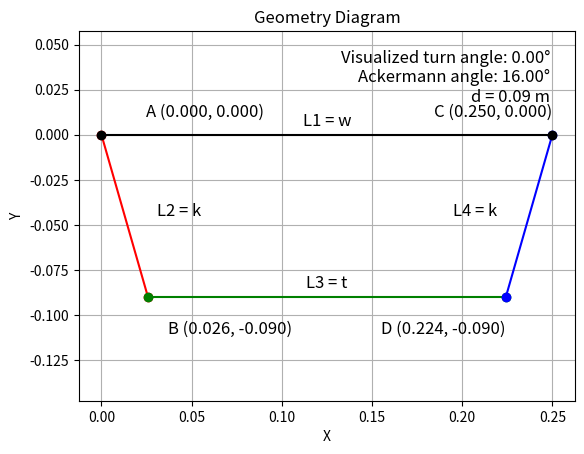
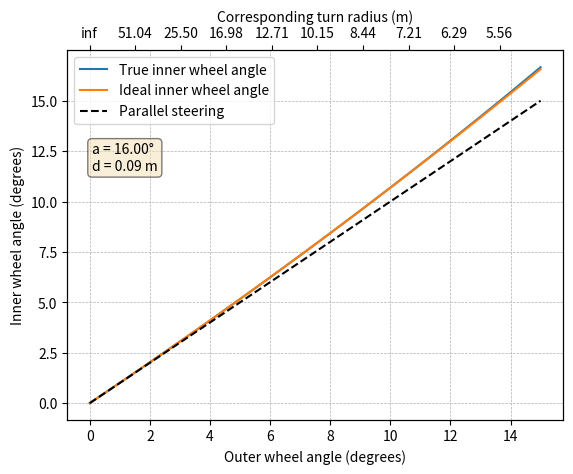
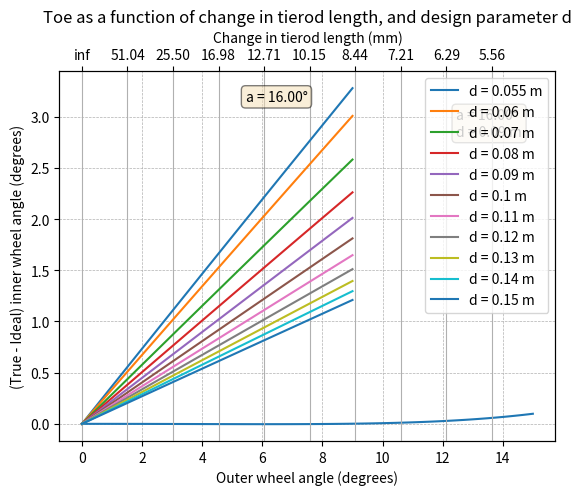

Python code for these plots, in order:
import numpy as np
import matplotlib.pyplot as plt
import math as mt

#Our parameters:

wheel_base = 1.350  #recently increased from 1300mm to 1350mm
wheel_track = 0.5

wheel_offset = 0.125
pivot_centre_distance = wheel_track - 2*wheel_offset

standard_ackermann = np.arctan((0.5*pivot_centre_distance)/wheel_base)  # in rad

#Here, could use standard ackermann value, OR select one to minimize error for inner wheel angle.

#ackermann_deg = np.degrees(standard_ackermann)  

ackermann_deg = 16.0

ackermann_rad = np.radians(ackermann_deg)  

distance = 0.09  #Select this.

#larger D has the effect of increasing the toe sensitivity, and reducing the difference between the inner and outer wheel angle

#increasing D causes the optimum ackermann angle to slightly increase

####################################################

#Last year's parameters:  (Comment out above values for this year)

# wheel_base = 1.573 #semi-accurate, from monocoque drawing
# wheel_track = 0.59  #accurate
# mechanical_trail = 0.015  #accurate, from report
# wheel_offset = 0.065 # estimate from CAD
# pivot_centre_distance = wheel_track - 2*wheel_offset

# ############
# #standard_ackermann = np.arctan((0.5*pivot_centre_distance)/wheel_base)  # in rad

# #ackermann_deg = np.rad2deg(standard_ackermann)
# ############

# ackermann_deg = 15  # 15 is optimal value, from report

# ackermann_rad = np.radians(ackermann_deg)

# distance = 0.055  #accurate, from report

################################################

u = distance*np.tan(ackermann_rad)

k = distance/np.cos(ackermann_rad)

t = pivot_centre_distance - 2*u

#Static coordinates of the four-bar linkage:

OuterConnection = [ u, round(-distance,4)]
InnerConnection = [ round(pivot_centre_distance -u ,4), round(-distance,4)]

##########################################################################################
##########################################################################################

#Calculation functions:

def freudenstein_equation(outer_turn_angle, L1, L2, L3, L4):
    
    theta2 = -(90-ackermann_deg) - outer_turn_angle
    
    # Convert angles to radians
    theta2_rad = np.radians(theta2)
    
    # Calculate the Freudenstein equation
    K1 = L1 / L2
    K2 = L1 / L4
    K3 = (L1**2 + L2**2 - L3**2 + L4**2) / (2 * L2 * L4)
    
    A = np.cos(theta2_rad) - K1 - K2 * np.cos(theta2_rad) + K3
    B = -2 * np.sin(theta2_rad)
    C = K1 - (K2 + 1) * np.cos(theta2_rad) + K3
    
    # Calculate theta4 using the Freudenstein equation
    theta4_rad = 2 * np.arctan2(-B + np.sqrt(B**2 - 4 * A * C), 2 * A)
    theta4 = np.degrees(theta4_rad)
    
    return theta4

def true_inner(outer, k, t, pcd,wheel_base):
    # Convert outer wheel angle to radians

    R_values = wheel_base/np.tan(np.radians(outer))
    
    
    # Calculate the corresponding theta4 value using the Freudenstein equation
    theta4 = freudenstein_equation(outer, pcd, k, t, k)
    
    # Calculate the true inner wheel angle
    true_inner_wheel_angle = -(theta4 - (270 - ackermann_deg))
    
    return true_inner_wheel_angle, R_values

def ideal_inner(outer, wheel_base, wheel_track):
    outer_rad = np.radians(outer)
    
    R = wheel_base/np.tan(outer_rad)
    
    inner_rad = np.arctan(wheel_base/(R - wheel_track))
    inner_deg = np.degrees(inner_rad)
    return inner_deg, R

def calculate_delta_toe(dt, d, ackermann_deg):
    a_rad = np.radians(ackermann_deg)
    xo = d * np.tan(a_rad)
    yo = -d
    kval = d / np.cos(a_rad)
    
    xt = xo - (0.5 * dt)
    yt = -np.sqrt(kval**2 - xt**2)
    dxy = np.sqrt((xo - xt)**2 + (yo - yt)**2)
    deltaT_rad = np.arccos(1 - (dxy / (2 * kval))**2)
    
    deltaT_deg = np.degrees(deltaT_rad)
    return deltaT_deg

#Plotting functions:

def plot_four_bar_linkage(turn_angle, theta4, ackermann_deg, L1, L2, L3, L4):
    
    theta2 = -(90 - ackermann_deg) - turn_angle 
    # Convert into angle convention required by function
    
    # Convert angles to radians
    theta2_rad = np.radians(theta2)
    theta4_rad = np.radians(theta4)
    
    # Calculate the positions of the joints
    A = np.array([0, 0])
    B = np.array([L2 * np.cos(theta2_rad), L2 * np.sin(theta2_rad)])  # Adjusted for positive anticlockwise
    C = np.array([L1, 0])
    D = np.array([L1 + L4 * np.cos(theta4_rad), L4 * np.sin(theta4_rad)])  # Adjusted for positive anticlockwise
    
    # Plot the four-bar linkage
    plt.figure()
    plt.plot([A[0], B[0]], [A[1], B[1]], 'ro-')
    plt.plot([B[0], D[0]], [B[1], D[1]], 'go-')
    plt.plot([D[0], C[0]], [D[1], C[1]], 'bo-')
    plt.plot([C[0], A[0]], [C[1], A[1]], 'ko-')
    
    # Label the bars
    plt.text((A[0] + B[0]) / 2 + 0.03, (A[1] + B[1]) / 2, 'L2 = k', fontsize=12, ha='center')
    plt.text((B[0] + D[0]) / 2, (B[1] + D[1]) / 2 + 0.005, 'L3 = t', fontsize=12, ha='center')
    plt.text((D[0] + C[0]) / 2 - 0.03, (D[1] + C[1]) / 2, 'L4 = k', fontsize=12, ha='center')
    plt.text((C[0] + A[0]) / 2, (C[1] + A[1]) / 2 + 0.005, 'L1 = w', fontsize=12, ha='center')
    
    # Label the coordinates of the tierod pickup points with their coordinates
    plt.text(A[0] + 0.09, A[1] + 0.01, f'A ({A[0]:.3f}, {A[1]:.3f})', fontsize=12, ha='right')
    plt.text(B[0] +0.08, B[1]-0.02, f'B ({B[0]:.3f}, {B[1]:.3f})', fontsize=12, ha='right')
    plt.text(C[0], C[1]+0.01, f'C ({C[0]:.3f}, {C[1]:.3f})', fontsize=12, ha='right')
    plt.text(D[0], D[1] -0.02, f'D ({D[0]:.3f}, {D[1]:.3f})', fontsize=12, ha='right')
    
    # Display turn angle, ackermann angle, and value of d in the top corner
    d_value = L2 * np.cos(np.radians(ackermann_deg))
    plt.text(0.95, 0.95, f'Visualized turn angle: {turn_angle:.2f}°\nAckermann angle: {ackermann_deg:.2f}°\nd = {d_value:.2f} m', fontsize=12, ha='right', va='top', transform=plt.gca().transAxes)
    
    plt.xlabel('X')
    plt.ylabel('Y')
    plt.title('Geometry Diagram')
    plt.grid(True)
    plt.axis('equal')
    plt.show()

def plot_inner_wheel_angles(outer_wheel_angles, true_inner_wheel_angles, ideal_inner_wheel_angles, ackermann_deg, distance, R_values):
    fig, ax1 = plt.subplots()

    ax1.plot(outer_wheel_angles, true_inner_wheel_angles, label='True inner wheel angle')
    ax1.plot(outer_wheel_angles, ideal_inner_wheel_angles, label='Ideal inner wheel angle')
    ax1.plot(outer_wheel_angles, outer_wheel_angles, 'k--', label='Parallel steering')  # Dotted line y = x

    ax1.set_xlabel('Outer wheel angle (degrees)')
    ax1.set_ylabel('Inner wheel angle (degrees)')

    ax1.grid(True, which='both', linestyle='--', linewidth=0.5)
    ax1.legend(loc='upper left')

    # Add text for ackermann angle and value of d
    textstr = f'a = {ackermann_deg:.2f}°\nd = {distance:.2f} m'
    props = dict(boxstyle='round', facecolor='wheat', alpha=0.5)
    ax1.text(0.05, 0.75, textstr, transform=ax1.transAxes, fontsize=10,
             verticalalignment='top', bbox=props)

    ax2 = ax1.twiny()
    ax2.set_xlim(ax1.get_xlim())
    ax2.set_xticks(outer_wheel_angles[::10])
    ax2.set_xticklabels([f'{r:.2f}' for r in R_values[::10]])
    ax2.set_xlabel('Corresponding turn radius (m)')

    plt.show()

def plot_error_in_inner_wheel_angle(outer_wheel_angles, angle_diff, ackermann_deg, distance, R_values):
    fig, ax = plt.subplots()

    ax.plot(outer_wheel_angles, angle_diff, label='Error in inner wheel angle')
    ax.set_xlabel('Outer wheel angle (degrees)')
    ax.set_ylabel('(True - Ideal) inner wheel angle (degrees)')
    ax.grid(True, which='both', linestyle='--', linewidth=0.5)

    # Add text for ackermann angle and value of d
    textstr = f'a = {ackermann_deg:.2f}°\nd = {distance:.2f} m'
    props = dict(boxstyle='round', facecolor='wheat', alpha=0.5)
    ax.text(0.8, 0.9, textstr, transform=ax.transAxes, fontsize=10,
            verticalalignment='top', bbox=props)

    ax2 = ax.twiny()
    ax2.set_xlim(ax.get_xlim())
    ax2.set_xticks(outer_wheel_angles[::10])
    ax2.set_xticklabels([f'{r:.2f}' for r in R_values[::10]])
    ax2.set_xlabel('Corresponding turn radius (m)')

    plt.show()

def plot_delta_toe_vs_dt(dt_values, dval, ackermann_deg):
    for dcheck in dval:
        D = [calculate_delta_toe(dt, dcheck, ackermann_deg) for dt in dt_values]
        plt.plot(dt_values*1000, D, label=f'd = {round(dcheck,3)} m')

    plt.xlabel('Change in tierod length (mm)')
    plt.ylabel('Change in toe (degrees)')
    plt.title('Toe as a function of change in tierod length, and design parameter d')
    plt.legend()
    plt.grid(True)
    
    textstr = f'a = {ackermann_deg:.2f}°'
    props = dict(boxstyle='round', facecolor='wheat', alpha=0.5)
    plt.text(0.5, 0.95, textstr, transform=plt.gca().transAxes, fontsize=10,
             verticalalignment='top', horizontalalignment='right', bbox=props)
    
    plt.show()

####################################################
#Plot 1: Diagram of four-bar linkage

L1 = pivot_centre_distance  # Length of bar 1
L2 = k  
L3 = t  
L4 = k  

freeze_o = 0    # turn angle for freezeframe diagram
# Note - only logical to use positive values here as we are defining the left pivot as the outside wheel - choosing -ve values would make this the inside wheel...

freeze_i = freudenstein_equation(freeze_o, L1, L2, L3, L4)

#Plot 1: Diagram of four-bar linkage

plot_four_bar_linkage(freeze_o, freeze_i,ackermann_deg, L1, L2, L3, L4)

#####################

steering_range = 15 #steering angle plot range / degrees

outer_wheel_angles = np.linspace(0, steering_range, 100)

#######################

true_inner_wheel_angles = [true_inner(angle, k, t, pivot_centre_distance,wheel_base)[0] for angle in outer_wheel_angles]

ideal_inner_wheel_angles = [ideal_inner(angle, wheel_base, wheel_track)[0] for angle in outer_wheel_angles]

angle_diff = [  (true_inner_wheel_angles[i] - ideal_inner_wheel_angles[i]) for i in range(len(true_inner_wheel_angles))  ]

#can change the above to absolute value of difference

R_values = [ideal_inner(angle, wheel_base, wheel_track)[1] for angle in outer_wheel_angles]

#######################
#Plot 2: True/ideal inner wheel angle vs outer wheel angle

plot_inner_wheel_angles(outer_wheel_angles, true_inner_wheel_angles, ideal_inner_wheel_angles, ackermann_deg, distance, R_values)

########################################
#Plot 3: Error in inner wheel angle vs outer wheel angle

plot_error_in_inner_wheel_angle(outer_wheel_angles, angle_diff, ackermann_deg, distance, R_values)


##########################################

dt_values=np.arange(0,0.01,0.001)

dval = [0.055,0.06,0.07,0.08,0.09,0.10,0.11,0.12,0.13,0.14,0.15]

# Call the function to plot the graph

plot_delta_toe_vs_dt(dt_values,dval,ackermann_deg)

#Last Year:
# dt=0.001m, change in wheel angle = 0.368 degrees

##################################################
#Test for a specific outer angle:

outer_test = 10

ideal_inner_test = ideal_inner(outer_test, wheel_base, wheel_track)
true_inner_test = true_inner(outer_test, k, t, pivot_centre_distance,wheel_base)

print('a (ackermann angle):', round(ackermann_deg,3),'degrees')
print('d (distance of pickup point behind front track) = ', round(distance,3),'m')
print('w (pivot centre distance) = ',round(pivot_centre_distance,3), 'm')
print('t (tierod length) = ',round(t,3), 'm')
print('k (distance between kingpin and pickup point) = ',round(k,3), 'm')
print()


print('Static Coordinates of tierod connections:')
print('Outer Connection:',OuterConnection)
print('Inner Connection:',InnerConnection)

print()
print('For an outer angle of', round(outer_test,3), 'degrees')
print('Geometric ideal inner wheel angle:', round(ideal_inner_test[0],3), 'degrees')
print('True inner wheel angle:', round(true_inner_test[0],3), 'degrees')


#Throughout, we assume the outer wheel is always at the ideal angle, and the inner angle is what deviates from ideal.

# Calculate ideal inner wheel angles based on Ackermann's formula
#Defining the outer wheel as the origin - i.e R is the distance between COR and outer wheel (not central axis of car)
#So location of inner wheel is R - wheel_track

#We expect that the difference between the ideal and true inner wheel angle is broadly indicative of cornering losses...


